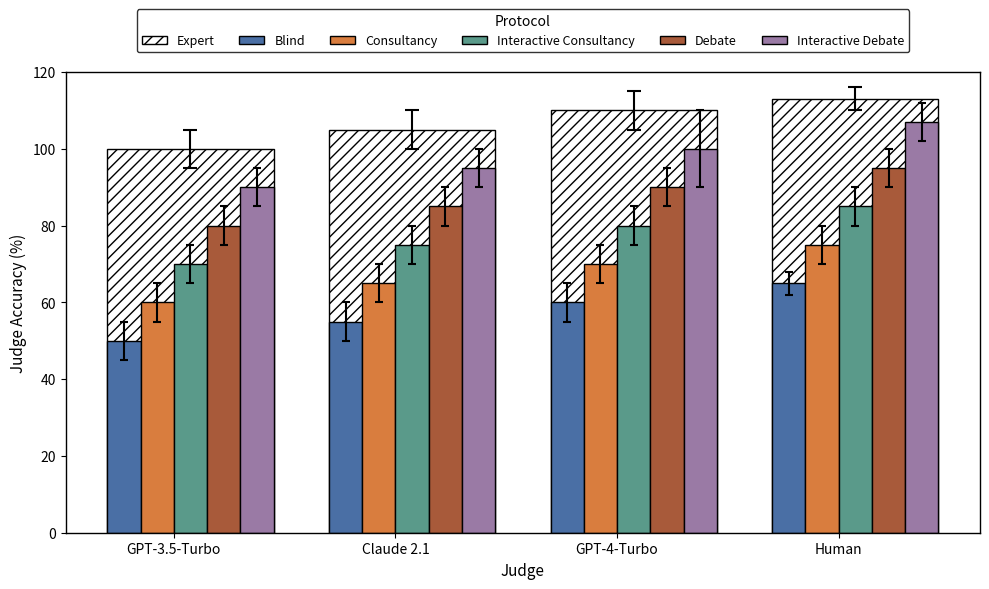

Write Python code to recreate this figure. (Note: this script raises an exception after producing the figure.)
import matplotlib.pyplot as plt
import numpy as np

# Data based on visual inspection
judges = ['GPT-3.5-Turbo', 'Claude 2.1', 'GPT-4-Turbo', 'Human']
protocols = ['Expert', 'Blind', 'Consultancy', 'Interactive Consultancy', 'Debate', 'Interactive Debate']

# Accuracy data (estimated from chart)
data = {
    'Expert': [100, 105, 110, 113],
    'Blind': [50, 55, 60, 65],
    'Consultancy': [60, 65, 70, 75],
    'Debate': [80, 85, 90, 95],
    'Interactive Consultancy': [70, 75, 80, 85],
    'Interactive Debate': [90, 95, 100, 107]
}

# Error bars (estimated from chart)
errors = {
    'Expert': [5, 5, 5, 3],
    'Blind': [5, 5, 5, 3],
    'Consultancy': [5, 5, 5, 5],
    'Debate': [5, 5, 5, 5],
    'Interactive Consultancy': [5, 5, 5, 5],
    'Interactive Debate': [5, 5, 10, 5]
}

# Colors and patterns
colors = {
    'Expert': 'white',
    'Blind': '#4A6FA5',
    'Consultancy': '#D97D3E',
    'Interactive Consultancy': '#5A9A8A',
    'Debate': '#A85A3A',
    'Interactive Debate': '#9A7AA5'
}
hatches = {
    'Expert': '///',
    'Blind': '',
    'Consultancy': '',
    'Interactive Consultancy': '',
    'Debate': '',
    'Interactive Debate': ''
}
edgecolors = {protocol: 'black' for protocol in protocols}

# Set up the figure
fig, ax = plt.subplots(figsize=(10, 6))

# Bar positions
x = np.arange(len(judges))
width = 0.15
expert_width = 0.75

# Plot the wide Expert bars behind each judge group
expert_index = protocols.index('Expert')
ax.bar(x + (expert_index + 3) * width, data['Expert'], expert_width,
       label='Expert',
       color=colors['Expert'],
       edgecolor=edgecolors['Expert'],
       hatch=hatches['Expert'],
       linewidth=1.0,
       yerr=errors['Expert'],
       error_kw={'ecolor': 'black', 'capsize': 5, 'elinewidth': 1.5, 'capthick': 1.5},
       zorder=1)

# Plot colored protocol bars in front of the Expert bars
for i, protocol in enumerate(protocols):
    if protocol == 'Expert':
        continue
    values = data[protocol]
    errs = errors[protocol]
    ax.bar(x + i * width, values, width,
           label=protocol,
           color=colors[protocol],
           edgecolor=edgecolors[protocol],
           hatch=hatches[protocol],
           linewidth=1.0,
           yerr=errs,
           error_kw={'ecolor': 'black', 'capsize': 3, 'elinewidth': 1.5, 'capthick': 1.5},
           zorder=2)

# Customize the plot
ax.set_ylabel('Judge Accuracy (%)', fontsize=11)
ax.set_xlabel('Judge', fontsize=11)
ax.set_xticks(x + width * (len(protocols) - 1) / 2)
ax.set_xticklabels(judges)
ax.set_ylim(0, 120)
ax.set_yticks(np.arange(0, 121, 20))

# Legend
legend = ax.legend(loc='upper center', bbox_to_anchor=(0.5, 1.15), ncol=6, frameon=True,
                   edgecolor='black', fontsize=9, title='Protocol')
legend.get_title().set_fontsize(10)

# Add border
for spine in ax.spines.values():
    spine.set_edgecolor('black')
    spine.set_linewidth(1)

plt.tight_layout()
plt.savefig(r"eval_workspace_gpt5/Claude_Sonnet_4_5/python/errorbar_2.png", bbox_inches="tight")
